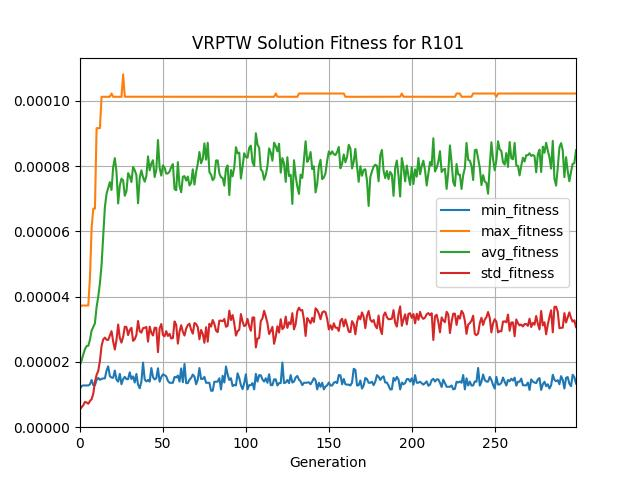

The data file committed next to this chart (first rows):
generation, evaluated_individuals, min_fitness, max_fitness, avg_fitness, std_fitness
0, 61, 1.1754582126800714e-05, 3.6924335349722656e-05, 1.910152088460893e-05, 5.4701475564245165e-06
1, 68, 1.2649787883962476e-05, 3.728396832675016e-05, 2.052968191516339e-05, 6.1216834205091e-06
2, 70, 1.279642260264515e-05, 3.728396832675016e-05, 2.235296319997441e-05, 6.770284608465884e-06
3, 56, 1.279642260264515e-05, 3.728396832675016e-05, 2.3923155352620265e-05, 7.747778531783707e-06
4, 74, 1.279642260264515e-05, 3.728396832675016e-05, 2.487396406154829e-05, 7.5623820853140865e-06
5, 65, 1.279642260264515e-05, 3.728396832675016e-05, 2.4948560233585243e-05, 7.185525768473021e-06
6, 63, 1.3138165931040057e-05, 4.582609943096139e-05, 2.6791195350372602e-05, 8.033830947677263e-06
7, 67, 1.448173242135924e-05, 6.100241896129063e-05, 2.96411316784396e-05, 8.582936918016613e-06
8, 59, 1.2851675596425076e-05, 6.696466639612318e-05, 3.068459195316275e-05, 1.0254539148191841e-05
9, 62, 1.2851675596425076e-05, 6.696466639612318e-05, 3.1872268601360117e-05, 1.3872764502376283e-05
10, 61, 1.448682372875128e-05, 9.163195447008304e-05, 3.6807304867348104e-05, 1.6038531555543733e-05
11, 63, 1.5115530534814504e-05, 9.163195447008304e-05, 4.000061363771158e-05, 1.72607580959189e-05
12, 59, 1.4523831846147245e-05, 9.163195447008304e-05, 4.4076654364983155e-05, 2.0274223378567257e-05
13, 63, 1.4796159859785513e-05, 0.0001012, 4.9758645729002035e-05, 2.492012102662996e-05
14, 64, 1.4953879800175576e-05, 0.0001012, 5.870888024780027e-05, 2.6893460405730787e-05
15, 63, 1.4953879800175576e-05, 0.0001012, 6.742350470350804e-05, 2.7469297166354184e-05
16, 68, 1.7333717608842983e-05, 0.0001012, 7.152163483874843e-05, 2.680248021912614e-05
17, 54, 1.8645900913836115e-05, 0.0001012, 7.32666046158363e-05, 2.673416369960329e-05
18, 62, 1.567339993298543e-05, 0.0001012, 7.509789609115308e-05, 2.8091216218989147e-05
19, 71, 1.5215531073896976e-05, 0.0001023, 7.270382812538342e-05, 2.943890148870355e-05
20, 67, 1.513782132979829e-05, 0.0001012, 7.97189240479938e-05, 2.6218560543457793e-05
21, 63, 1.737877371292852e-05, 0.0001012, 8.244894787053084e-05, 2.380295311868933e-05
22, 67, 1.4567551847930967e-05, 0.0001012, 7.813583561910552e-05, 2.6752537720787897e-05
23, 68, 1.3972354380895911e-05, 0.0001012, 6.856835592248326e-05, 3.146993011167337e-05
24, 51, 1.634455596766694e-05, 0.0001012, 7.410151528433002e-05, 2.7369453899291733e-05
25, 67, 1.3156256297775525e-05, 0.0001012, 7.616485577000356e-05, 2.5907236079265326e-05
26, 71, 1.4752615419709344e-05, 0.0001081, 7.566298467082661e-05, 2.7681486404214718e-05
27, 64, 1.5420061521657246e-05, 0.0001013, 7.091540169656896e-05, 3.079656019611509e-05
28, 65, 1.474015379620351e-05, 0.0001013, 7.231351711348238e-05, 3.070254898848674e-05
29, 64, 1.474015379620351e-05, 0.0001013, 7.784511573407973e-05, 2.822890330763691e-05
30, 66, 1.6818696024162666e-05, 0.0001013, 7.689917484436134e-05, 2.9792053171292075e-05
31, 61, 1.4782891620392568e-05, 0.0001013, 7.513673685604566e-05, 3.0462632686867846e-05
32, 62, 1.5570795857606517e-05, 0.0001012, 7.976471409828002e-05, 2.6462412583659032e-05
33, 56, 1.368652072755858e-05, 0.0001012, 7.8740666454941e-05, 2.695486325061731e-05
34, 69, 1.6333590230445368e-05, 0.0001012, 7.726658498088031e-05, 2.8282300897534615e-05
35, 64, 1.3045361831426149e-05, 0.0001012, 6.862072401065794e-05, 3.253980435836525e-05
36, 64, 1.1931249778610518e-05, 0.0001012, 7.636310868152198e-05, 2.9431869220409354e-05
37, 54, 1.3932034796144957e-05, 0.0001012, 7.871274475850246e-05, 2.897504211276167e-05
38, 56, 1.980239604461436e-05, 0.0001012, 7.659500674540052e-05, 3.034630495892234e-05
39, 64, 1.4637168095873891e-05, 0.0001012, 7.52394808391188e-05, 3.0449033529784963e-05
40, 59, 1.403111592458299e-05, 0.0001012, 7.69618922024698e-05, 3.072523827766513e-05
41, 67, 1.4467031908796593e-05, 0.0001012, 8.29941984978173e-05, 2.6224037734636405e-05
42, 57, 1.3972354380895911e-05, 0.0001012, 7.870701511412625e-05, 3.082090789383376e-05
43, 65, 1.8108662175797864e-05, 0.0001012, 8.080416180942665e-05, 2.8934978636201168e-05
44, 57, 1.5360961726102678e-05, 0.0001012, 8.181182249274059e-05, 2.8100758078023873e-05
45, 69, 1.4637168095873891e-05, 0.0001012, 7.667612884954636e-05, 3.050444951206899e-05
46, 69, 1.4992678171119728e-05, 0.0001013, 7.886735501575959e-05, 3.0417610178310738e-05
47, 56, 1.8047888872102254e-05, 0.0001013, 8.799872040562057e-05, 2.2983422212859628e-05
48, 56, 1.3932034796144957e-05, 0.0001012, 7.949541157181371e-05, 3.0281282531098577e-05
49, 57, 1.5360961726102678e-05, 0.0001012, 7.708951207956424e-05, 3.162265716258325e-05
50, 68, 1.620451907686443e-05, 0.0001012, 8.023475802280404e-05, 2.82496344618138e-05
51, 58, 1.593988052357617e-05, 0.0001012, 7.946074620456758e-05, 2.7862188985134845e-05
52, 62, 1.556336520569764e-05, 0.0001012, 7.76930180419898e-05, 2.94349582439371e-05
53, 58, 1.4192818933238292e-05, 0.0001012, 7.778114586398787e-05, 2.795800598406607e-05
54, 62, 1.3611425221044567e-05, 0.0001012, 7.83721051805758e-05, 2.8604547929368282e-05
55, 56, 1.3611425221044567e-05, 0.0001012, 7.971088598246432e-05, 2.716648432572949e-05
56, 63, 1.3611425221044567e-05, 0.0001012, 8.061291254026561e-05, 2.73372656732006e-05
57, 68, 1.5420061521657246e-05, 0.0001012, 7.294789228396154e-05, 3.240983538219831e-05
58, 66, 1.5225964381901531e-05, 0.0001012, 7.262781714423752e-05, 3.139910072303118e-05
59, 55, 1.5829627017073293e-05, 0.0001012, 8.123016400857585e-05, 2.560689341345742e-05
... 240 more rows
